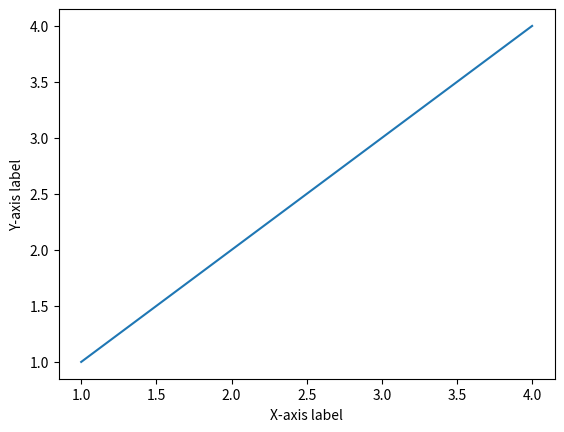

Here is the Python script that generated this plot:
import matplotlib.pyplot as plt

plt.plot([1,2,3,4],[1,2,3,4])
# plt.plot([1,2,3,4],[1,2,3,4],'ro')
plt.xlabel('X-axis label')
plt.ylabel('Y-axis label')
plt.show()